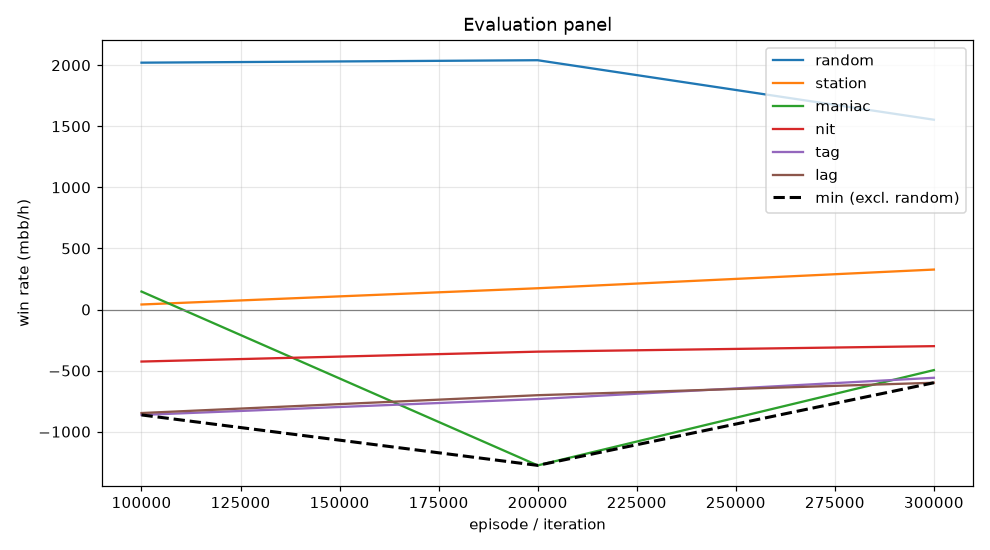

Source data for this figure (header and first rows):
episode, min, mean, random_mean, random_se, station_mean, station_se, maniac_mean, maniac_se, nit_mean, nit_se, tag_mean, tag_se, lag_mean, lag_se, act_call, act_raise, act_fold, act_check
99999, -863.0, -389.7, 2020, 94.18, 41.0, 20.01, 147.0, 68.78, -426.0, 106.3, -863.0, 105.3, -847.5, 103.9, 0.3213, 0.5339, 0.0003382, 0.1445
199999, -1276, -576.3, 2040, 97.16, 174.0, 37.15, -1276, 186, -345.0, 100.6, -733.0, 93.97, -701.5, 97.45, 0.3134, 0.5276, 0.009286, 0.1497
299999, -599.5, -325.5, 1554, 93.64, 327.0, 54.45, -496.0, 111.9, -300.0, 94.76, -559.0, 84.69, -599.5, 87.61, 0.4373, 0.4191, 0.006914, 0.1367
